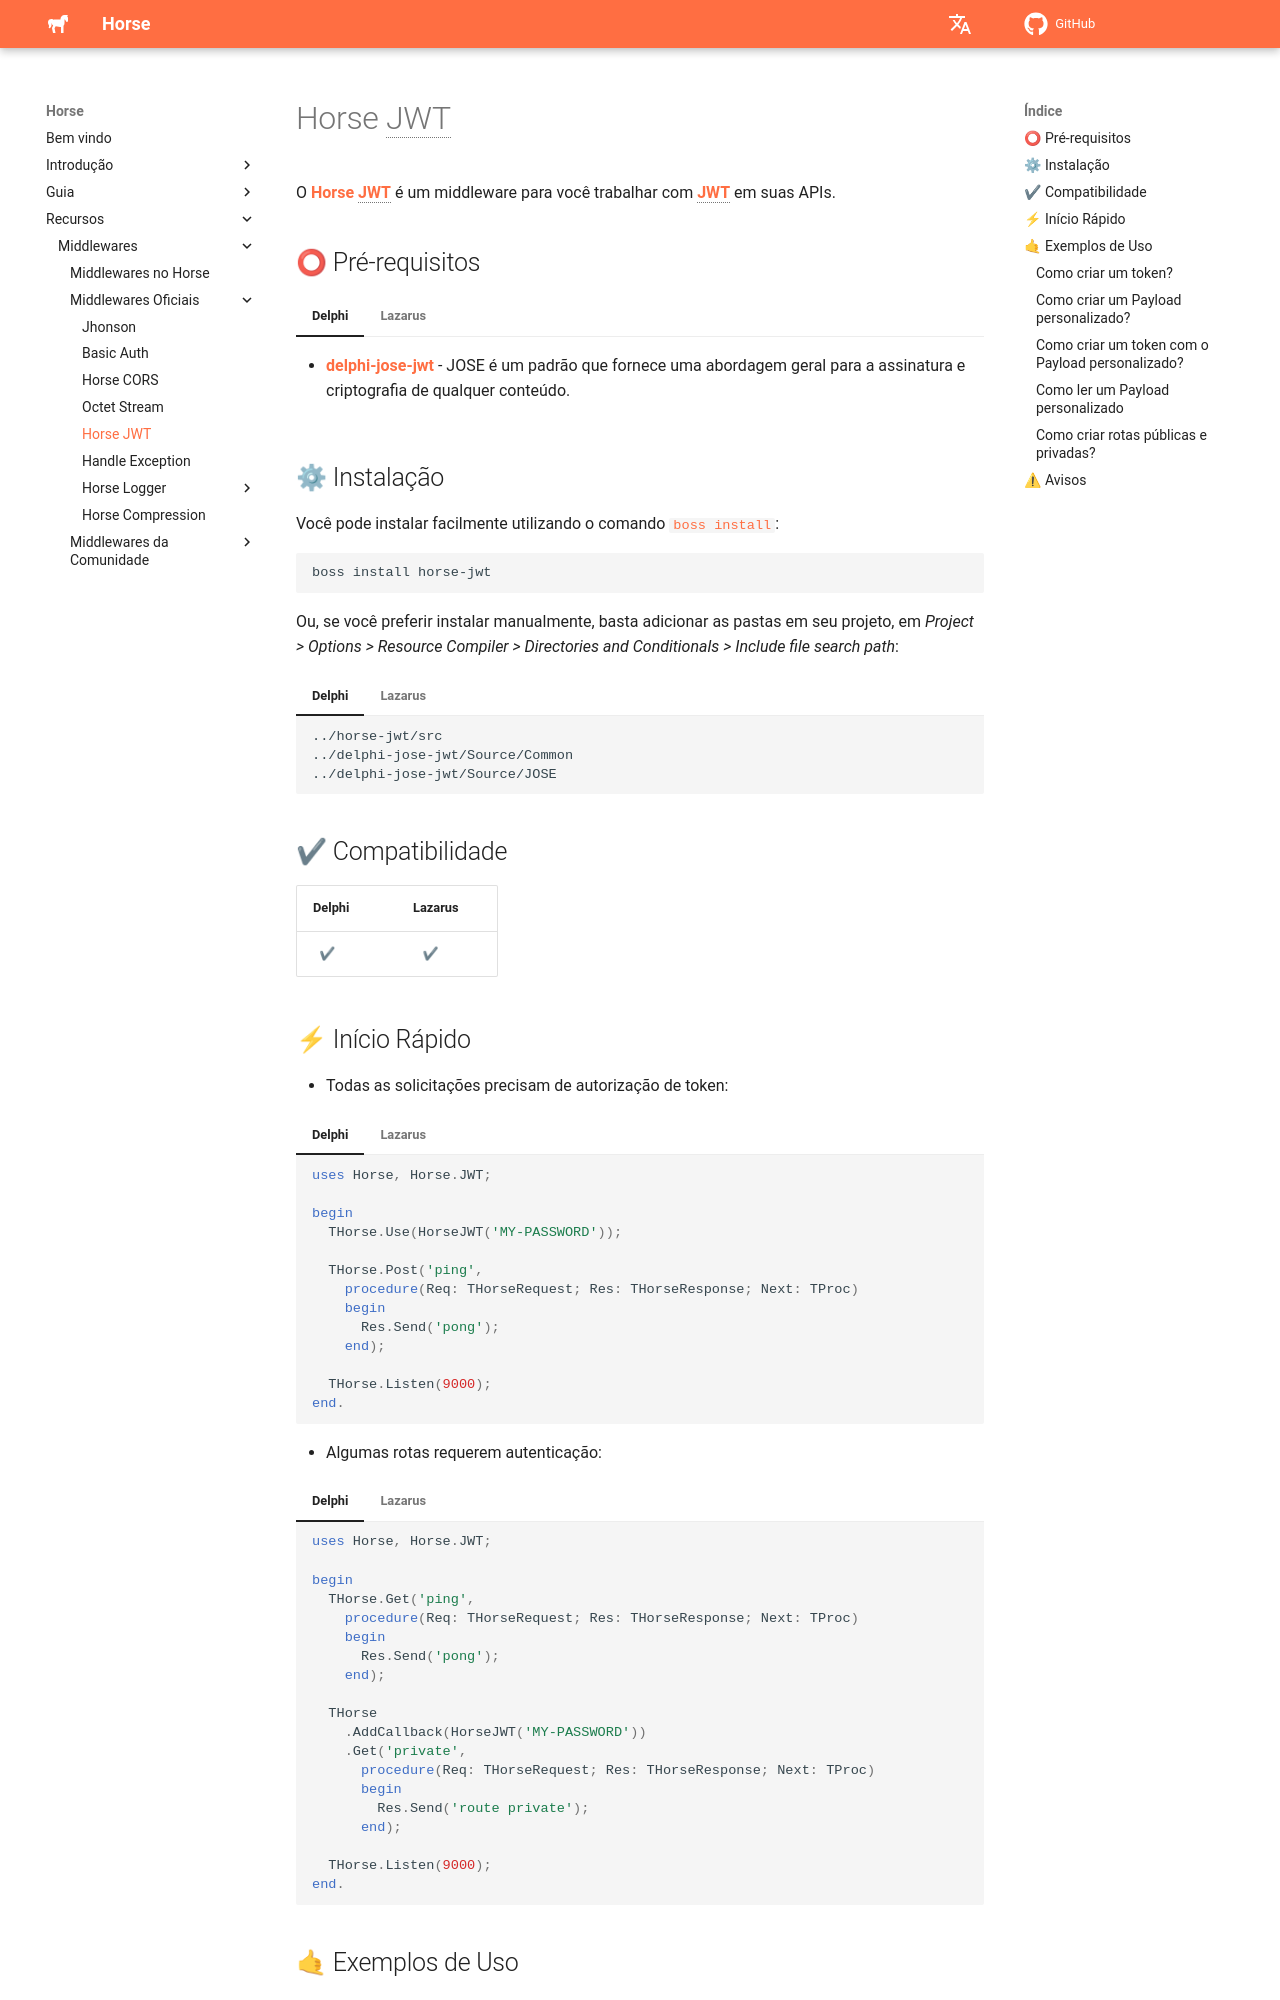

repository: HashLoad/horse-doc · page: middlewares/horse-jwt/index.html · generator: mkdocs

---
title: Horse JWT
type: iniciante
order: 1
---

# Horse JWT

O **[Horse JWT](https://github.com/HashLoad/horse-jwt)** é um middleware para você trabalhar com **[JWT](https://jwt.io/)** em suas APIs.

## ⭕ Pré-requisitos

=== "Delphi"

    - [**delphi-jose-jwt**](https://github.com/paolo-rossi/delphi-jose-jwt) - JOSE é um padrão que fornece uma abordagem geral para a assinatura e criptografia de qualquer conteúdo.

=== "Lazarus"

    - [**hashlib4pascal**](https://github.com/andre-djsystem/hashlib4pascal) - é uma biblioteca de hashing Object Pascal lançada sob a licença MIT permissiva que fornece uma interface fácil de usar para computar hashes e somas de verificação de dados. Ele também suporta hash baseado em estado (incremental).

## ⚙ Instalação

Você pode instalar facilmente utilizando o comando [`boss install`](https://github.com/HashLoad/boss):

```sh
boss install horse-jwt
```

Ou, se você preferir instalar manualmente, basta adicionar as pastas em seu projeto, em _Project > Options > Resource Compiler > Directories and Conditionals > Include file search path_:

=== "Delphi"

    ```
    ../horse-jwt/src
    ../delphi-jose-jwt/Source/Common
    ../delphi-jose-jwt/Source/JOSE
    ```

=== "Lazarus"

    ```
    ../horse-jwt/src
    ../HashLib/src/Base
    ../HashLib/src/Checksum
    ../HashLib/src/Crypto
    ../HashLib/src/Hash128
    ../HashLib/src/Hash32
    ../HashLib/src/Hash64
    ../HashLib/src/Include
    ../HashLib/src/Interfaces
    ../HashLib/src/KDF
    ../HashLib/src/NullDigest
    ../HashLib/src/Nullable
    ../HashLib/src/Packages
    ../HashLib/src/Utils
    ```

## ✔ Compatibilidade

| Delphi         | Lazarus              |
| -------------- | -------------------- |
| &nbsp;&nbsp;✔ | &nbsp;&nbsp;&nbsp;✔ |
